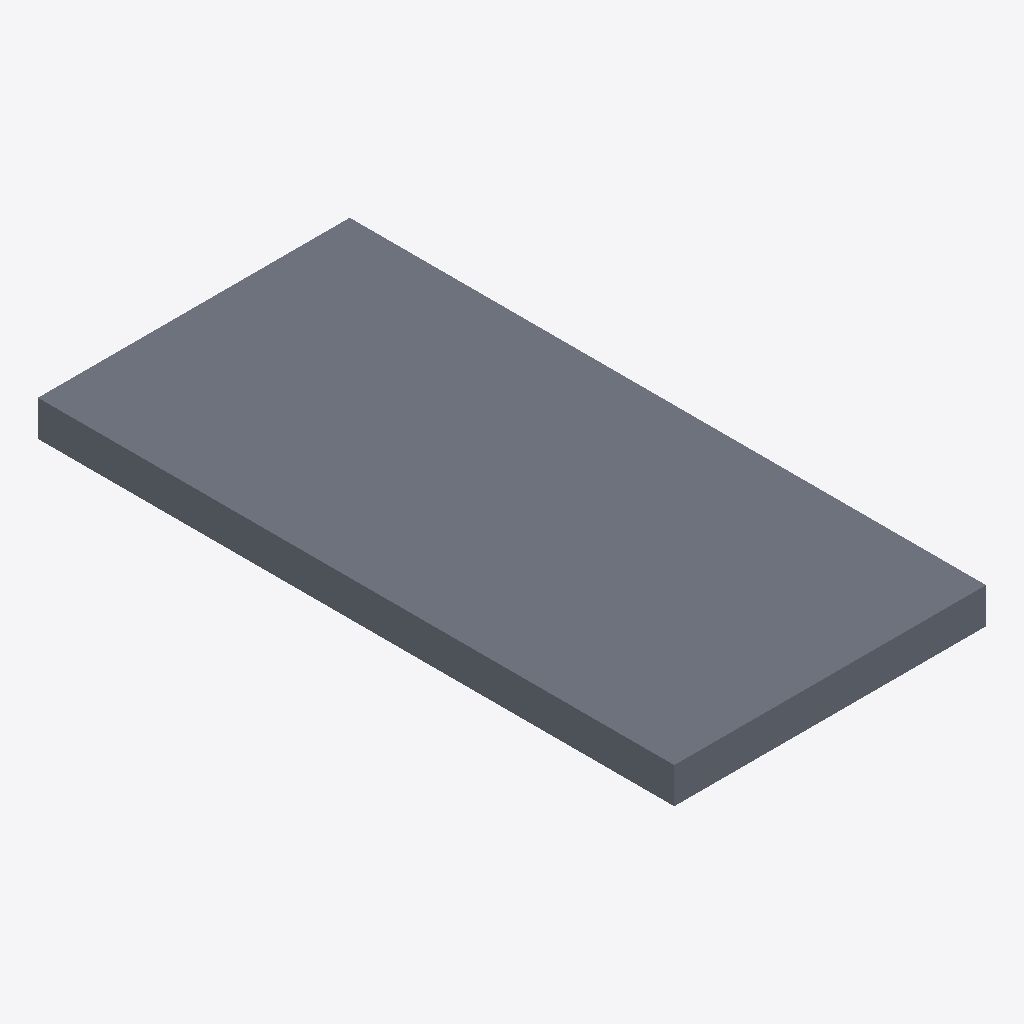
Isometric view of an IFC building model (IFC-SPF (STEP), schema IFC4, length unit millimetre), seen from the south-west, elements coloured by IFC class: 1 slab (grey).
Extent 2.5 m × 5.0 m × 0.3 m (x, y, z). Storeys (1): Reference storey at 0.00 m. Elements (1): 1 IfcSlab.

HEADER;
FILE_DESCRIPTION(('ViewDefinition [ReferenceView_V1.2]'),'2;1');
FILE_NAME('EST_FOR__EST.FOR.MAD-CLT__EGOIN__EGO-CLT-280.ifc','2026-10-05T00:00:00',('VIVA Marketplace'),('EGOIN source documents'),'VIVA technical IFC4 generator','VIVA','');
FILE_SCHEMA(('IFC4'));
ENDSEC;
DATA;
#8=IFCPROJECT('2XMHJBhGHOyfvJorPrG964',$,'VIVA Egoin MFR.EGOIN.CLT-280','Parametric commercial reference product',$,$,$,(#7),#4);
#12=IFCSITE('2DaT63fiTUgg2NTFEUN7Vo',$,'Reference site',$,$,#11,$,$,.ELEMENT.,$,$,$,$,$);
#16=IFCBUILDING('24$iPF6KnP4O4q2OoInq8S',$,'Reference building',$,$,#15,$,$,.ELEMENT.,$,$,$);
#20=IFCBUILDINGSTOREY('2ESN$RiTbUuvEYaTNm97HU',$,'Reference storey',$,$,#19,$,$,.ELEMENT.,0.0);
#106=IFCSLAB('3eXYRnEPHNmPRSg$XU2v2C',$,'Egoin EGO CLT macizo 280 mm','Reference geometry, dimensional scenario in VIVA technical data',$,#105,#102,'MFR.EGOIN.CLT-280',.FLOOR.);
ENDSEC;
